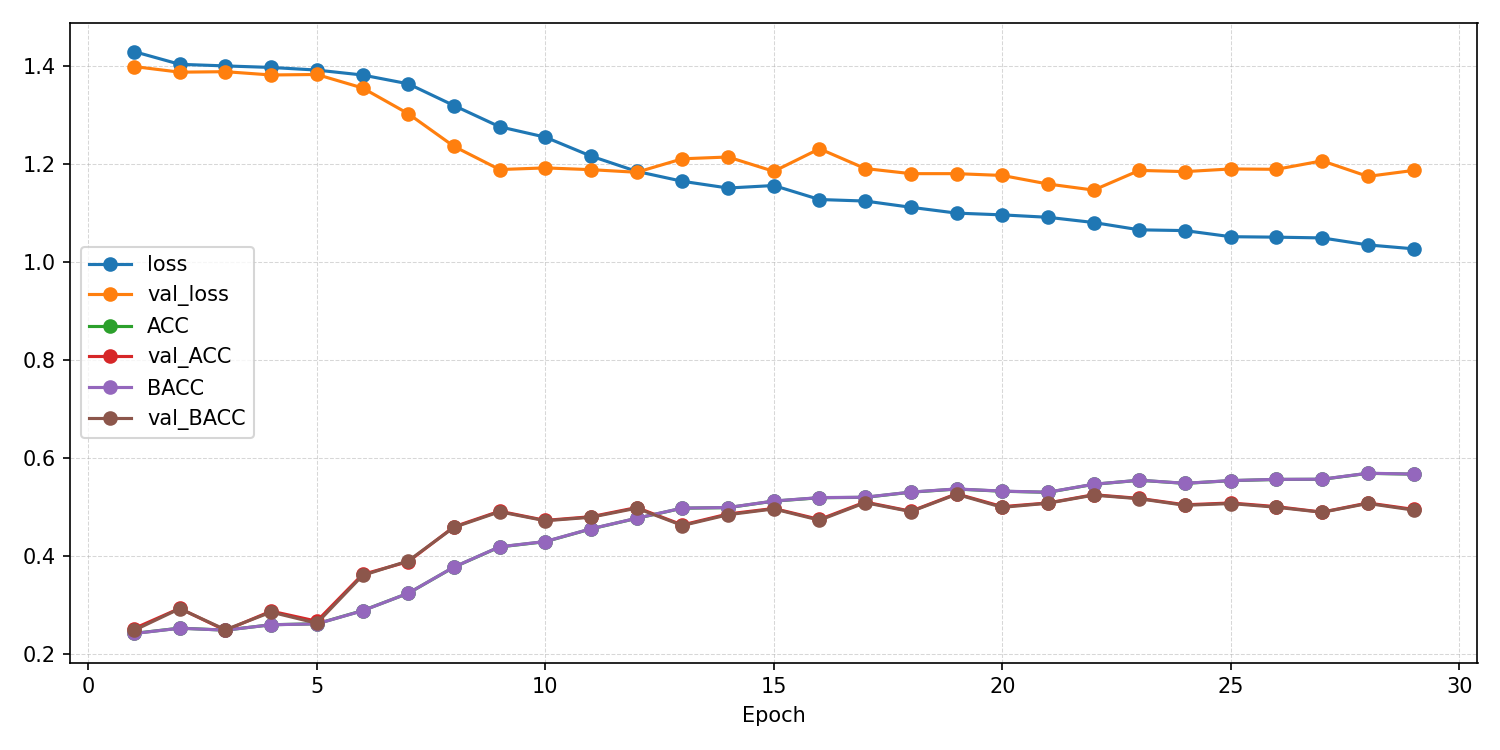

The data file committed next to this chart (first rows):
epoch, ACC, AUROC, BACC, F1_macro, F1_weighted, KAPPA, loss, test_ACC, test_AUROC, test_BACC, test_F1_macro, test_F1_weighted, test_KAPPA, test_confusion_matrix, test_loss, val_ACC, val_AUROC, val_BACC, val_F1_macro, val_F1_weighted, val_KAPPA, val_confusion_matrix, val_loss
1, 0.2424, 0.4901, 0.2422, 0.2348, 0.2348, -0.01036, 1.429, , , , , , , , , 0.2523, 0.5027, 0.2486, 0.1311, 0.1326, -0.001713, [[  2   0   9 121]? [  6   0  15 113]? […, 1.398
2, 0.2532, 0.5019, 0.253, 0.2513, 0.2514, 0.003988, 1.403, , , , , , , , , 0.2935, 0.5487, 0.2929, 0.237, 0.2374, 0.05802, [[63  0 13 56]? [69  0 13 52]? [79  0 19…, 1.387
3, 0.249, 0.5013, 0.249, 0.2488, 0.2488, -0.001301, 1.4, , , , , , , , , 0.2486, 0.5893, 0.25, 0.09955, 0.09899, 0.0, [[  0   0 132   0]? [  0   0 134   0]? […, 1.388
4, 0.2601, 0.4981, 0.26, 0.2586, 0.2587, 0.01337, 1.397, , , , , , , , , 0.2879, 0.6196, 0.2858, 0.1858, 0.1866, 0.04826, [[ 49   0   1  82]? [ 40   0   0  94]? […, 1.381
5, 0.262, 0.5135, 0.2619, 0.2609, 0.2609, 0.01584, 1.391, , , , , , , , , 0.2673, 0.6391, 0.2632, 0.13, 0.1316, 0.01771, [[  0   0   2 130]? [  0   0   1 133]? […, 1.382
6, 0.2888, 0.5409, 0.2886, 0.2848, 0.2849, 0.05144, 1.381, , , , , , , , , 0.3626, 0.6697, 0.3605, 0.3118, 0.3122, 0.1479, [[ 49   4   5  74]? [ 20  14   2  98]? […, 1.355
7, 0.3242, 0.5837, 0.3243, 0.3235, 0.3235, 0.09903, 1.363, , , , , , , , , 0.3888, 0.6923, 0.3903, 0.3746, 0.3743, 0.1866, [[92  7 25  8]? [64 31 29 10]? [63 15 48…, 1.302
8, 0.3776, 0.6367, 0.3778, 0.3749, 0.3747, 0.1702, 1.319, , , , , , , , , 0.4598, 0.7254, 0.4587, 0.4384, 0.4389, 0.279, [[67 24  8 33]? [20 63  6 45]? [37 33 24…, 1.236
9, 0.4187, 0.6743, 0.419, 0.4174, 0.4172, 0.2251, 1.276, , , , , , , , , 0.4916, 0.7451, 0.4905, 0.485, 0.4854, 0.3215, [[59 15 24 34]? [16 56 18 44]? [25 23 53…, 1.188
10, 0.4295, 0.69, 0.4298, 0.4266, 0.4264, 0.2394, 1.254, , , , , , , , , 0.4729, 0.7451, 0.4721, 0.4638, 0.4643, 0.2969, [[43 18 46 25]? [12 46 48 28]? [15 12 82…, 1.192
11, 0.4555, 0.716, 0.4558, 0.4524, 0.4522, 0.2741, 1.216, , , , , , , , , 0.4804, 0.7491, 0.4793, 0.464, 0.4643, 0.3064, [[ 57  14  23  38]? [ 21  33  27  53]? […, 1.188
12, 0.4771, 0.7327, 0.4773, 0.4739, 0.4738, 0.3028, 1.185, , , , , , , , , 0.4991, 0.7562, 0.4978, 0.4865, 0.4872, 0.3315, [[45 20 38 29]? [16 48 30 40]? [15 13 76…, 1.183
13, 0.4978, 0.746, 0.498, 0.4951, 0.4949, 0.3304, 1.164, , , , , , , , , 0.4636, 0.7554, 0.4624, 0.4444, 0.4445, 0.2838, [[ 55   6  26  45]? [ 18  27  27  62]? […, 1.21
14, 0.4989, 0.753, 0.4991, 0.4949, 0.4948, 0.3319, 1.151, , , , , , , , , 0.486, 0.7584, 0.4844, 0.4715, 0.472, 0.3138, [[ 41  13  40  38]? [ 13  46  28  47]? […, 1.214
15, 0.5122, 0.7494, 0.5124, 0.5086, 0.5084, 0.3496, 1.156, , , , , , , , , 0.4972, 0.7501, 0.4963, 0.4814, 0.4816, 0.3291, [[ 76   6  17  33]? [ 27  38  24  45]? […, 1.185
16, 0.5191, 0.7641, 0.5193, 0.5155, 0.5153, 0.3588, 1.127, , , , , , , , , 0.4748, 0.7493, 0.4732, 0.4574, 0.4576, 0.2985, [[ 62   4  16  50]? [ 18  35  16  65]? […, 1.231
17, 0.5199, 0.7646, 0.5202, 0.5158, 0.5156, 0.3599, 1.124, , , , , , , , , 0.5103, 0.7582, 0.509, 0.4998, 0.5001, 0.3463, [[ 66  17  14  35]? [ 19  53  17  45]? […, 1.19
18, 0.5304, 0.7717, 0.5306, 0.5278, 0.5276, 0.3739, 1.111, , , , , , , , , 0.4916, 0.7632, 0.4908, 0.4643, 0.4644, 0.3216, [[ 80   3  16  33]? [ 33  25  21  55]? […, 1.18
19, 0.5368, 0.7789, 0.537, 0.5326, 0.5325, 0.3824, 1.1, , , , , , , , , 0.5271, 0.7603, 0.5261, 0.5189, 0.5194, 0.3691, [[70 28 14 20]? [21 68 15 30]? [28 26 47…, 1.18
20, 0.5323, 0.7787, 0.5326, 0.5292, 0.529, 0.3765, 1.096, , , , , , , , , 0.5009, 0.7695, 0.4995, 0.4896, 0.4902, 0.3338, [[ 45  13  40  34]? [ 13  49  25  47]? […, 1.176
21, 0.5301, 0.7816, 0.5304, 0.5267, 0.5265, 0.3736, 1.091, , , , , , , , , 0.5084, 0.7653, 0.5079, 0.5074, 0.5078, 0.3445, [[64 17 33 18]? [25 55 28 26]? [30 14 68…, 1.159
22, 0.5464, 0.7868, 0.5466, 0.5438, 0.5437, 0.3953, 1.08, , , , , , , , , 0.5252, 0.7678, 0.5244, 0.5181, 0.5185, 0.3666, [[71  9 25 27]? [25 50 21 38]? [30 13 61…, 1.146
23, 0.5547, 0.7938, 0.5549, 0.5529, 0.5528, 0.4063, 1.065, , , , , , , , , 0.5178, 0.7684, 0.517, 0.501, 0.5012, 0.3566, [[ 81   4  17  30]? [ 28  37  20  49]? […, 1.187
24, 0.5484, 0.7941, 0.5486, 0.5457, 0.5455, 0.3979, 1.064, , , , , , , , , 0.5047, 0.7626, 0.5036, 0.4959, 0.4964, 0.339, [[ 67  10  24  31]? [ 22  49  22  41]? […, 1.184
25, 0.5539, 0.7999, 0.5541, 0.5509, 0.5508, 0.4053, 1.051, , , , , , , , , 0.5084, 0.7693, 0.5072, 0.5003, 0.5008, 0.344, [[52 10 41 29]? [18 48 25 43]? [23  7 73…, 1.19
26, 0.5564, 0.7999, 0.5565, 0.5539, 0.5538, 0.4085, 1.05, , , , , , , , , 0.5009, 0.7697, 0.4997, 0.4918, 0.4922, 0.3339, [[ 55   9  33  35]? [ 19  46  24  45]? […, 1.189
27, 0.5567, 0.8013, 0.5569, 0.5546, 0.5545, 0.4089, 1.049, , , , , , , , , 0.4897, 0.7625, 0.4894, 0.4822, 0.4825, 0.3196, [[67  6 38 21]? [35 38 28 33]? [30  5 72…, 1.206
28, 0.5688, 0.8079, 0.5691, 0.5657, 0.5655, 0.4252, 1.035, , , , , , , , , 0.5084, 0.7701, 0.5074, 0.5027, 0.5033, 0.3443, [[61 17 33 21]? [26 52 23 33]? [30 14 63…, 1.174
29, 0.5672, 0.8102, 0.5674, 0.5649, 0.5648, 0.4229, 1.027, 0.5451, 0.8005, 0.5455, 0.5533, 0.5524, 0.393, [[63 41 12 20]? [41 73  8 16]? [11 32 80…, 1.059, 0.4953, 0.7653, 0.4938, 0.4854, 0.4861, 0.3264, [[ 55  16  30  31]? [ 19  56  18  41]? […, 1.187
